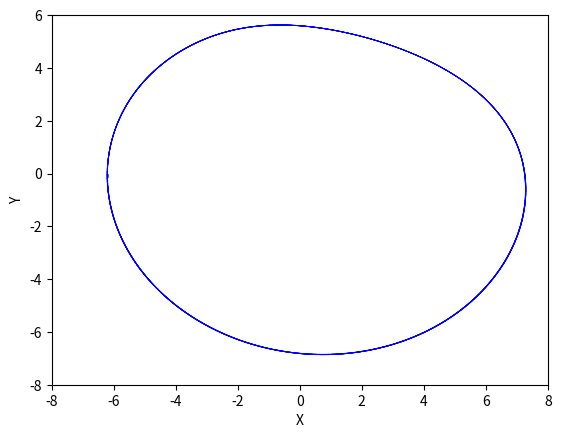

Python code for this plot:
# An Euler method based simulation of the Rossler system (c=4, period 1).
import matplotlib.pyplot as pl
from matplotlib.lines import Line2D
import numpy as np

t0 = 0.0
dt = 0.02
t_final = 60
T = np.arange(t0, t_final, dt)
a, b, c = 0.1, 0.1, 4.0
ax = pl.figure().add_subplot(111)
pl.xlim([-8, 8])
pl.ylim([-8, 6])
pl.xlabel('X')
pl.ylabel('Y')

x, y, z = -6.2, 0.0, 0.0
for t in T:
    new_x = x + (-y - z) * dt
    new_y = y + (x + a*y) * dt
    new_z = z + (b + z*(x-c)) * dt
    line = Line2D([x, new_x], [y, new_y], color='blue', lw=0.5)
    ax.add_line(line)
    x, y, z = new_x, new_y, new_z

pl.show()
